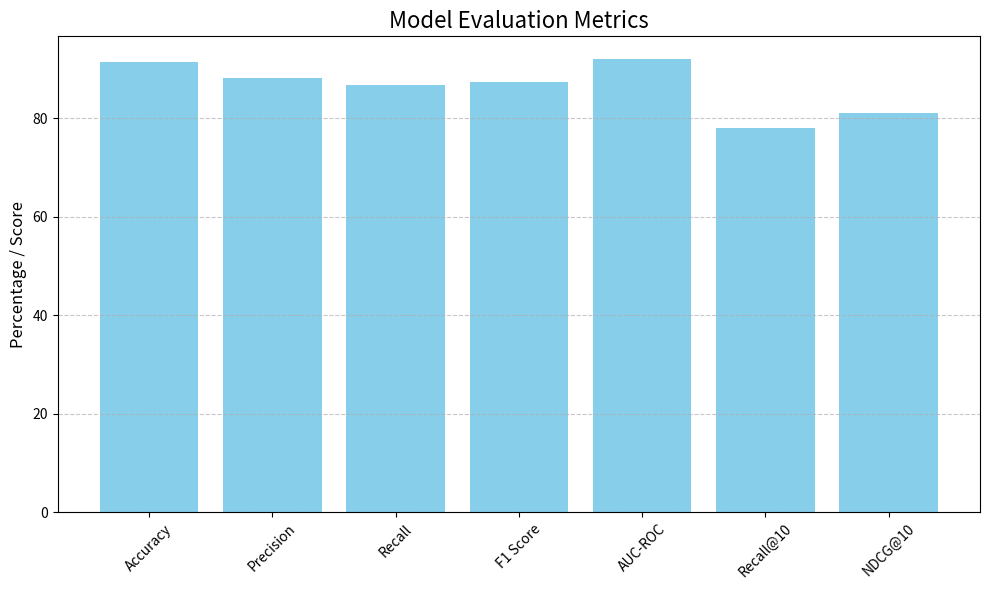

Write the Python code that produced this figure.
import matplotlib.pyplot as plt

# Performance metrics data
metrics = {
    "Accuracy": 91.3,
    "Precision": 88.2,
    "Recall": 86.7,
    "F1 Score": 87.4,
    "AUC-ROC": 92.0,
    "Recall@10": 78.0,
    "NDCG@10": 81.0
}

# Create bar chart
plt.figure(figsize=(10, 6))
plt.bar(metrics.keys(), metrics.values(), color='skyblue')
plt.title('Model Evaluation Metrics', fontsize=16)
plt.ylabel('Percentage / Score', fontsize=12)
plt.xticks(rotation=45)
plt.grid(axis='y', linestyle='--', alpha=0.7)
plt.tight_layout()

# Save or show the chart
plt.savefig("Model_Evaluation_Metrics_Chart.png")  # Save to file
plt.show()  # Display the chart